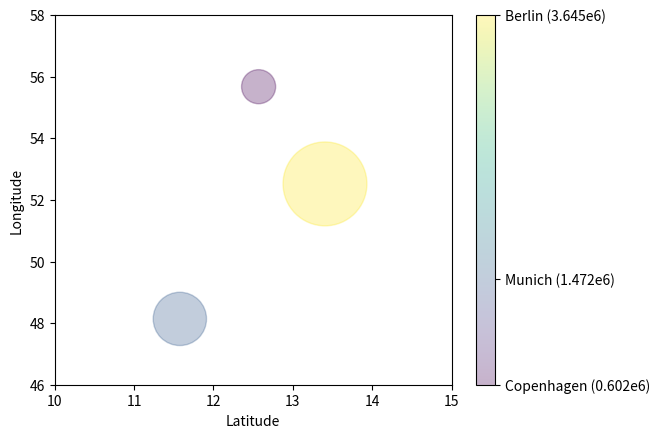

This chart was generated by the following Python code:
#!/usr/bin/env python3

# Python 3.9.5

# create_bubble_chart.py

# Purpose: Concept for creating a bubble chart

# Dependencies
import matplotlib.pyplot as plt
import pandas as pd

heading = ["City", "Country Code", "Inhabitants", "Latitude", "Longitude"]

# Data
df = pd.DataFrame(columns=heading)
df.loc[len(df.index)] = ['Munich', 'DE', 1.472, 48.137154, 11.576124]
df.loc[len(df.index)] = ['Berlin', 'DE', 3.645, 52.520008, 13.404954]
df.loc[len(df.index)] = ['Copenhagen', 'DK', 0.602, 55.676098, 12.568337]

x = [df['Longitude'][i] for i in range(len(df))]
y = [df['Latitude'][i] for i in range(len(df))]

population =  [1000 * df['Inhabitants'][i] for i in range(len(df))]
colors = [0.1 * df['Inhabitants'][i] for i in range(len(df))]
cities = [df['City'][i] for i in range(len(df))]

pop_million = [int(1000000 * df['Inhabitants'][i]) for i in range(len(df))]
city_legend = [((str(df['City'][i])) + " (" + str(df['Inhabitants'][i]) + "e6)") for i in range(len(df))]

plt.scatter(x, y, c=colors, s=population, alpha=0.3, cmap='viridis')

plt.xlim(round(min(x)) - 2, round(max(x) + 2)) # x_min, x_max
plt.ylim(round(min(y)) - 2, round(max(y) + 2)) # y_min, y_max

cbar = plt.colorbar(ticks=colors)
cbar.set_ticklabels(city_legend)

plt.xlabel("Latitude")
plt.ylabel("Longitude")

plt.show()
